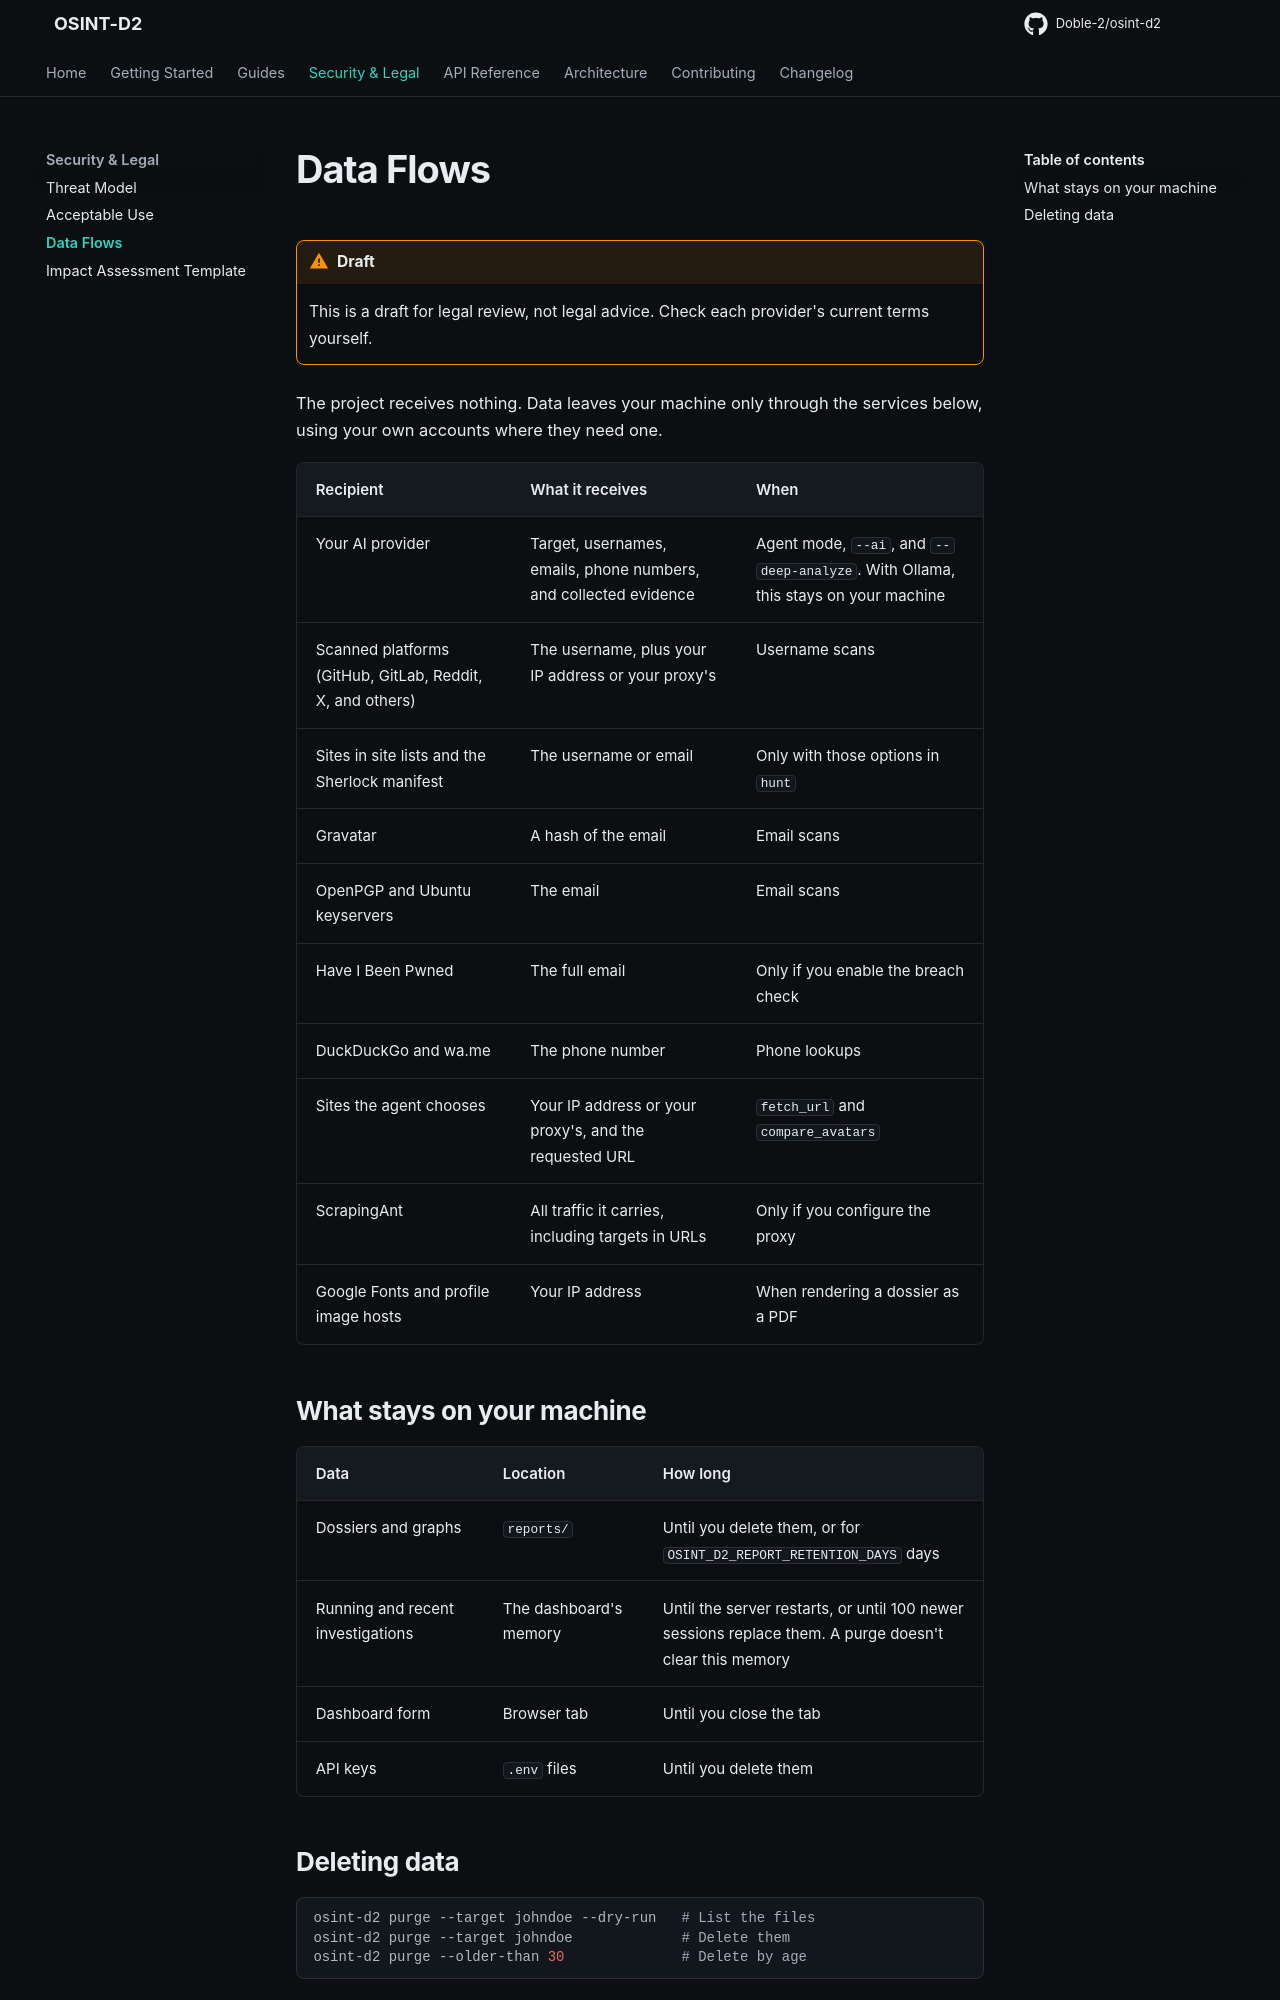

repository: Doble-2/osint-d2 · page: legal/data-flows/index.html · generator: mkdocs

# Data Flows

!!! warning "Draft"
    This is a draft for legal review, not legal advice. Check each provider's current terms yourself.

The project receives nothing. Data leaves your machine only through the services below, using your own accounts where they need one.

| Recipient | What it receives | When |
|-----------|------------------|------|
| Your AI provider | Target, usernames, emails, phone numbers, and collected evidence | Agent mode, `--ai`, and `--deep-analyze`. With Ollama, this stays on your machine |
| Scanned platforms (GitHub, GitLab, Reddit, X, and others) | The username, plus your IP address or your proxy's | Username scans |
| Sites in site lists and the Sherlock manifest | The username or email | Only with those options in `hunt` |
| Gravatar | A hash of the email | Email scans |
| OpenPGP and Ubuntu keyservers | The email | Email scans |
| Have I Been Pwned | The full email | Only if you enable the breach check |
| DuckDuckGo and wa.me | The phone number | Phone lookups |
| Sites the agent chooses | Your IP address or your proxy's, and the requested URL | `fetch_url` and `compare_avatars` |
| ScrapingAnt | All traffic it carries, including targets in URLs | Only if you configure the proxy |
| Google Fonts and profile image hosts | Your IP address | When rendering a dossier as a PDF |

## What stays on your machine

| Data | Location | How long |
|------|----------|----------|
| Dossiers and graphs | `reports/` | Until you delete them, or for `OSINT_D2_REPORT_RETENTION_DAYS` days |
| Running and recent investigations | The dashboard's memory | Until the server restarts, or until 100 newer sessions replace them. A purge doesn't clear this memory |
| Dashboard form | Browser tab | Until you close the tab |
| API keys | `.env` files | Until you delete them |
